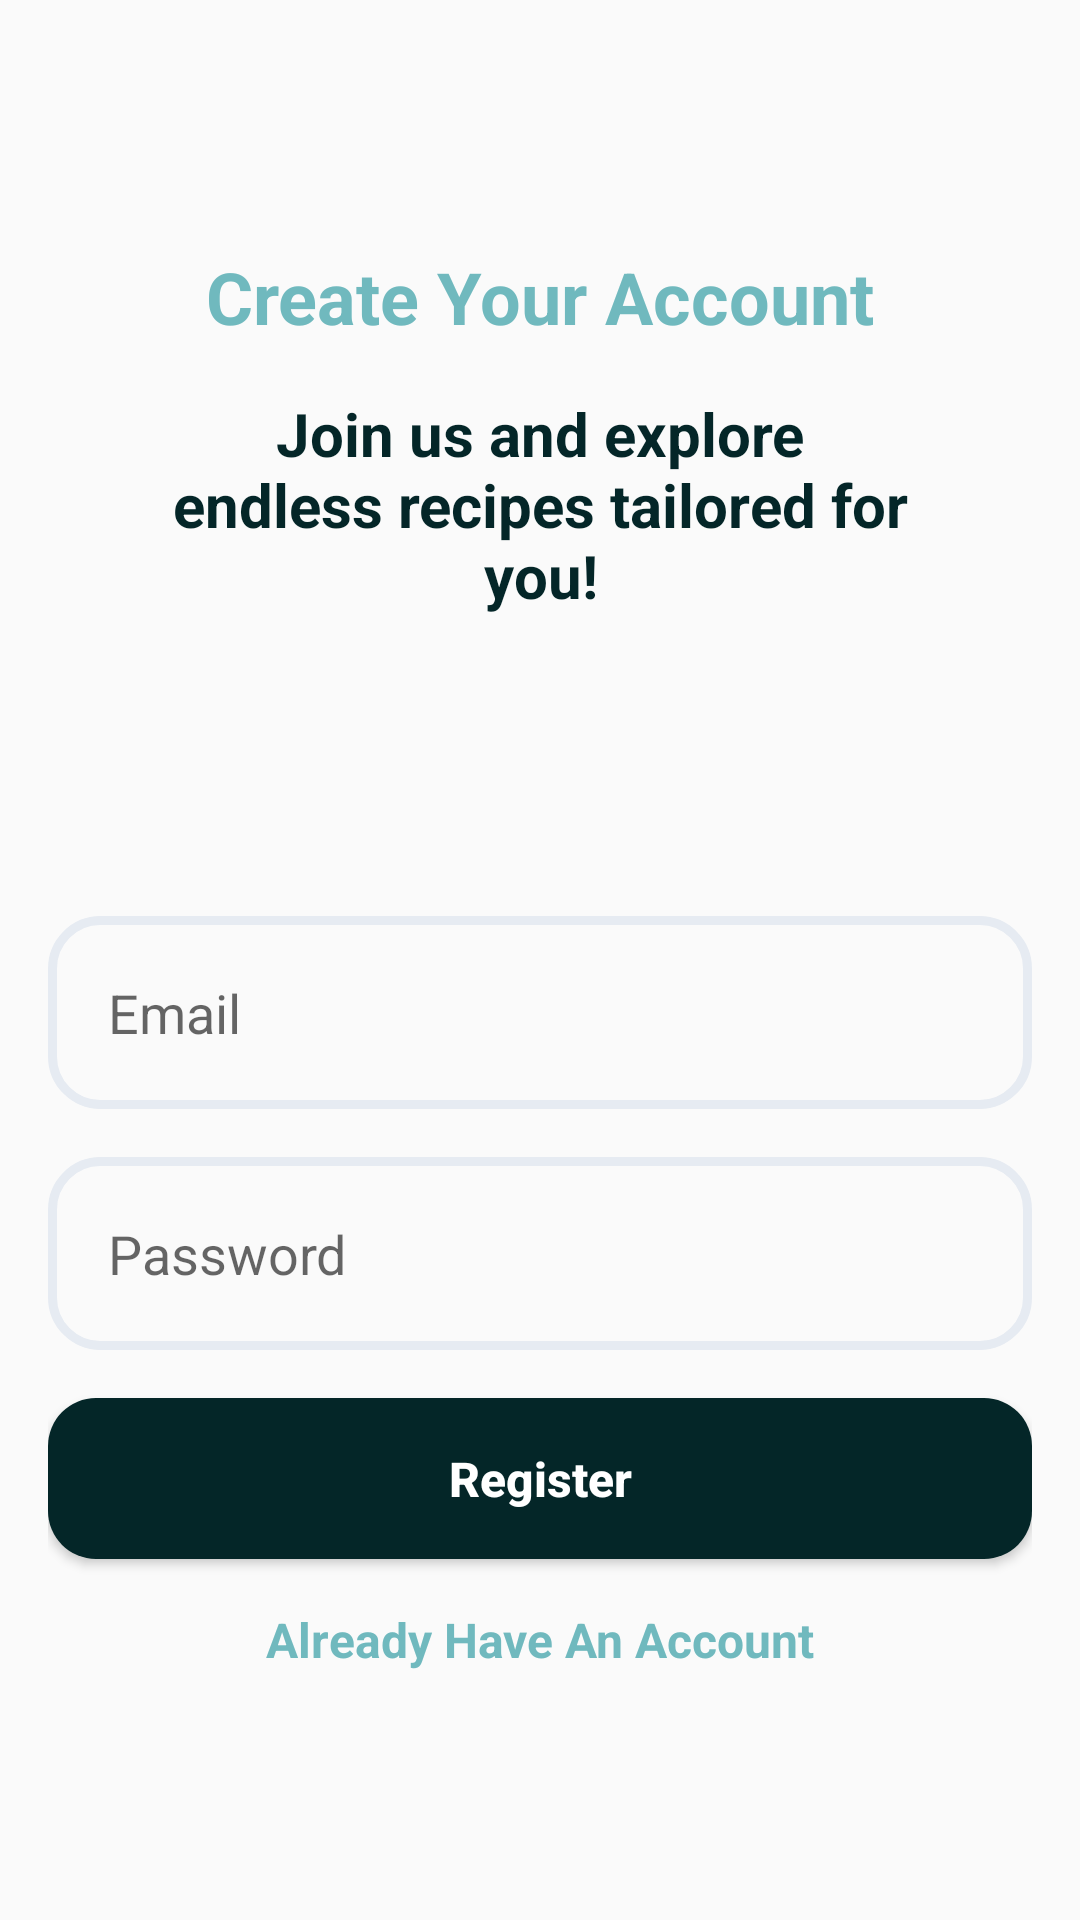

Here is an Android app screen rendered from its layout file. Give the layout XML and the strings, colors and styles it references.
<!-- AndroidManifest.xml: application theme Theme.Testfirebase -->
<!-- res/layout/activity_register.xml -->
<?xml version="1.0" encoding="utf-8"?>
<LinearLayout xmlns:android="http://schemas.android.com/apk/res/android"
    xmlns:tools="http://schemas.android.com/tools"
    tools:context=".RegisterActivity"
    android:layout_width="match_parent"
    android:layout_height="match_parent"
    android:orientation="vertical"
    android:padding="16dp"
    android:gravity="center">

    <TextView
        android:layout_width="match_parent"
        android:layout_height="wrap_content"
        android:text="Create Your Account"
        android:textSize="24sp"
        android:textAlignment="center"
        android:textStyle="bold"
        android:textColor="@color/primary"/>

    <TextView
        android:layout_width="250dp"
        android:layout_height="wrap_content"
        android:layout_gravity="center"
        android:layout_marginTop="16dp"
        android:text="Join us and explore endless recipes tailored for you!"
        android:textSize="20sp"
        android:textAlignment="center"
        android:textStyle="bold"
        android:textColor="@color/secondary"/>

    <EditText
        android:id="@+id/emailEditText"
        android:drawableStart="@drawable/ic_email"
        android:drawableTint="@color/secondary"
        android:drawablePadding="16dp"
        android:background="@drawable/rounded_input"
        android:layout_width="match_parent"
        android:layout_height="wrap_content"
        android:layout_marginTop="100dp"
        android:padding="20dp"
        android:hint="Email"
        android:inputType="textEmailAddress" />

    <EditText
        android:id="@+id/passwordEditText"
        android:drawableStart="@drawable/ic_password2"
        android:drawableTint="@color/secondary"
        android:drawablePadding="16dp"
        android:layout_width="match_parent"
        android:layout_height="wrap_content"
        android:layout_marginTop="16dp"
        android:background="@drawable/rounded_input"
        android:padding="20dp"
        android:hint="Password"
        android:inputType="textPassword" />

    <Button
        android:id="@+id/registerButton"
        android:layout_width="match_parent"
        android:layout_height="wrap_content"
        android:text="Register"
        android:textAllCaps="false"
        android:textStyle="bold"
        android:textSize="16sp"
        android:padding="16dp"
        android:textColor="@color/white"
        android:background="@drawable/rounded_button"
        android:layout_marginTop="16dp"/>

    <TextView
        android:id="@+id/loginButton"
        android:layout_width="match_parent"
        android:layout_height="wrap_content"
        android:text="Already Have An Account"
        android:textSize="16sp"
        android:textStyle="bold"
        android:textAlignment="center"
        android:layout_marginTop="16dp"
        android:textColor="@color/primary"/>
</LinearLayout>
<!-- resources referenced by this layout -->
<resources>
  <color name="primary">#70B9BE</color>
  <color name="secondary">#042628</color>
  <color name="white">#FFFFFFFF</color>
  <!-- drawable rounded_button (drawable) -->
  <?xml version="1.0" encoding="utf-8"?>
  <shape xmlns:android="http://schemas.android.com/apk/res/android">
      <corners android:radius="16dp"/>
      <solid android:color="@color/secondary"/>
  </shape>
  <!-- drawable rounded_input (drawable) -->
  <?xml version="1.0" encoding="utf-8"?>
  <shape xmlns:android="http://schemas.android.com/apk/res/android">
      <corners android:radius="16dp"/>
      <stroke android:width="3dp" android:color="@color/gray"/>
  </shape>
  <style name="Theme.Testfirebase" parent="Base.Theme.Testfirebase" />
  <color name="gray">#E6EBF2</color>
  <style name="Base.Theme.Testfirebase" parent="Theme.AppCompat.Light.NoActionBar">
          
          
      </style>
</resources>
